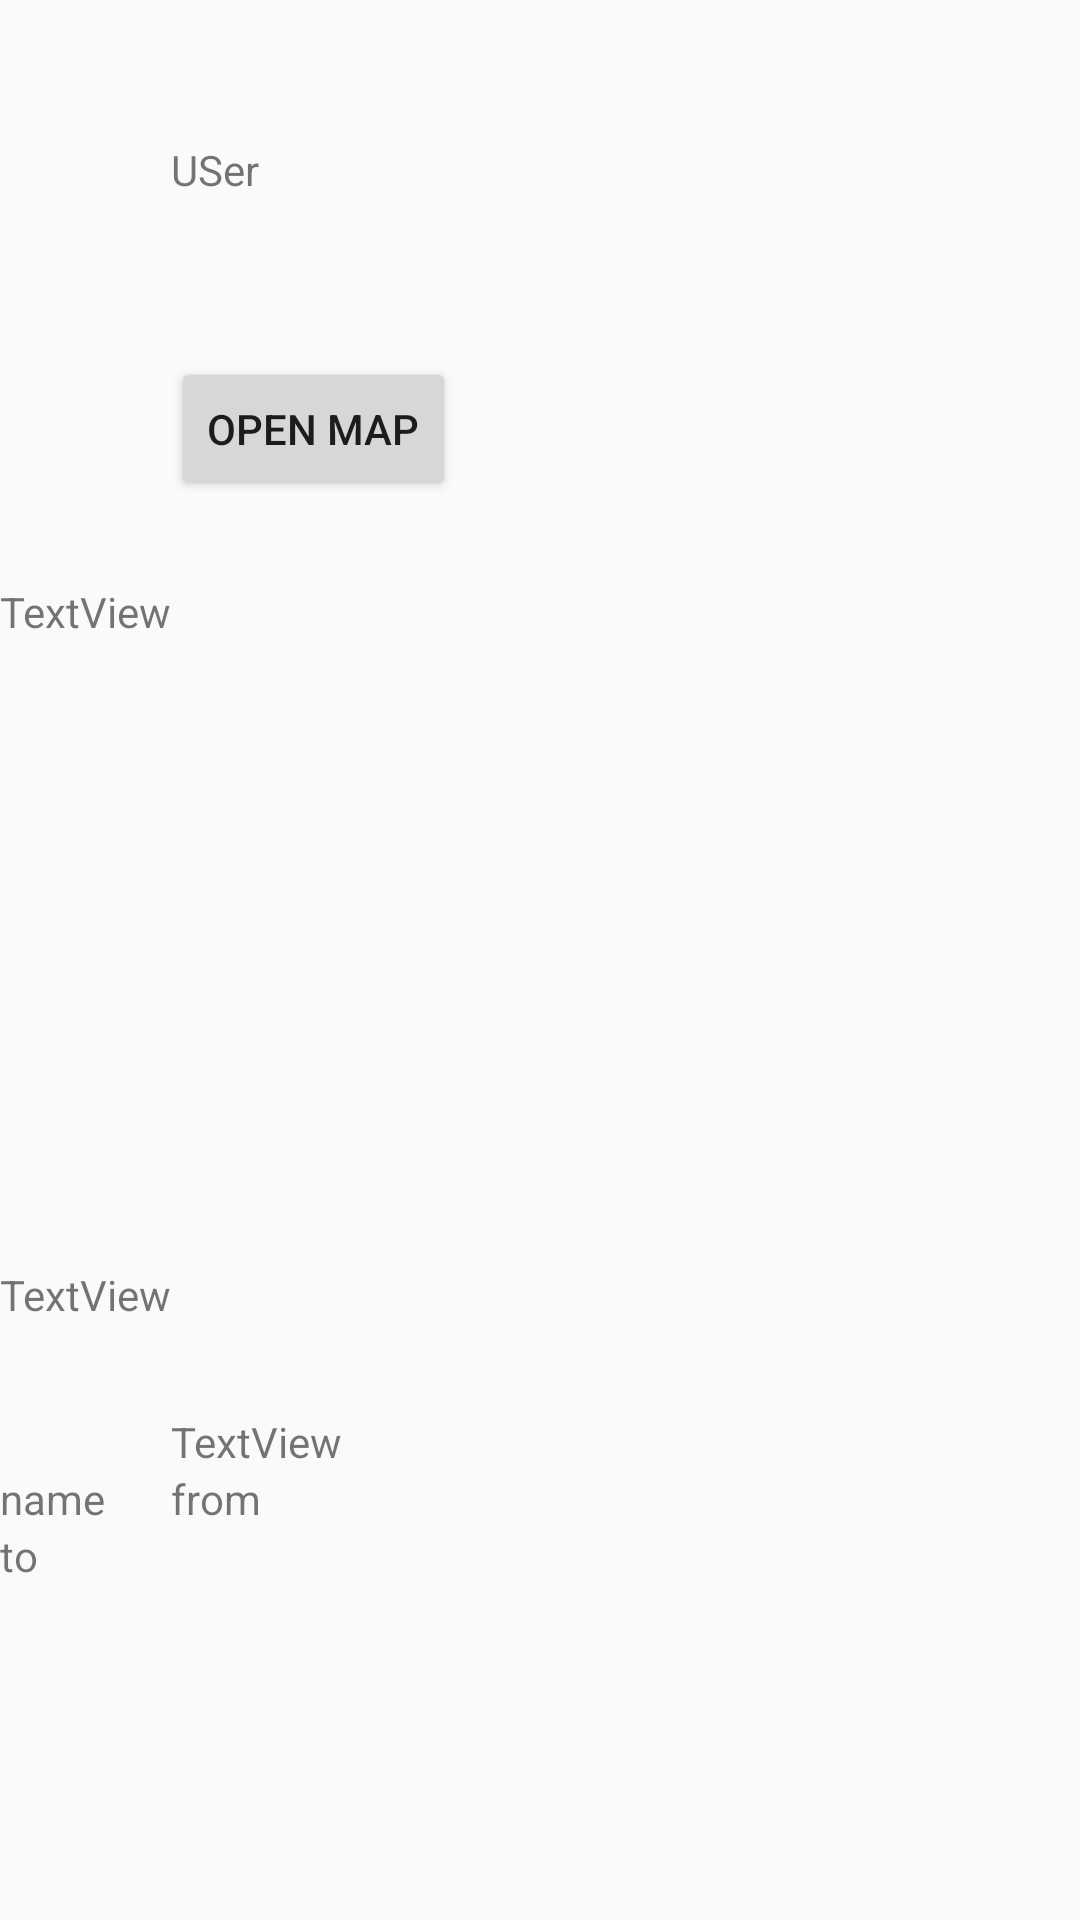

Reconstruct the res/layout file that produces this screen, plus the resources it refers to.
<!-- AndroidManifest.xml: application theme AppTheme -->
<!-- res/layout/content_details_of_event_for_user.xml -->
<?xml version="1.0" encoding="utf-8"?>
<RelativeLayout xmlns:android="http://schemas.android.com/apk/res/android"
    xmlns:app="http://schemas.android.com/apk/res-auto"
    xmlns:tools="http://schemas.android.com/tools"
    android:layout_width="match_parent"
    android:layout_height="match_parent"
    app:layout_behavior="@string/appbar_scrolling_view_behavior"
    tools:context=".DetailsOfEventForUser"
    tools:showIn="@layout/activity_details_of_event_for_user">
    <GridLayout
        android:layout_width="match_parent"
        android:layout_height="wrap_content"
        android:layout_alignParentTop="true"
        android:columnCount="2"
        android:rowCount="2"
        android:layout_alignParentRight="true"
        android:layout_alignParentEnd="true">

    <TextView
        android:id="@+id/userID"
        android:layout_width="wrap_content"
        android:layout_height="wrap_content"
        android:layout_alignParentTop="true"
        android:layout_centerHorizontal="true"
        android:layout_marginTop="100dp" />

    <TextView
        android:id="@+id/textView5"
        android:layout_width="wrap_content"
        android:layout_height="wrap_content"
        android:layout_alignParentTop="true"
        android:layout_centerHorizontal="true"
        android:layout_marginTop="47dp"
        android:text="USer" />
    <TextView
        android:id="@+id/tripName"
        android:layout_width="wrap_content"
        android:layout_height="wrap_content"
        android:layout_alignParentTop="true"
        android:layout_marginTop="61dp"
        android:text="TextView"
        tools:layout_editor_absoluteX="0dp"
        tools:layout_editor_absoluteY="0dp" />

    <Button
        android:id="@+id/mapBtn"
        android:layout_width="wrap_content"
        android:layout_height="wrap_content"
        android:layout_alignParentBottom="true"
        android:layout_marginBottom="146dp"
        android:text="open map" />

    <TextView
        android:id="@+id/tripFrom"
        android:layout_width="wrap_content"
        android:layout_height="wrap_content"
        android:layout_alignParentTop="true"
        android:layout_marginTop="109dp"
        android:text="TextView" />

    <TextView
        android:id="@+id/Tripto"
        android:layout_width="wrap_content"
        android:layout_height="wrap_content"
        android:layout_alignParentTop="true"
        android:layout_marginTop="158dp"
        android:text="TextView" />

    <TextView
        android:id="@+id/textView7"
        android:layout_width="wrap_content"
        android:layout_height="wrap_content"
        android:layout_alignTop="@+id/tripName"
        android:text="name" />

    <TextView
        android:id="@+id/textView8"
        android:layout_width="wrap_content"
        android:layout_height="wrap_content"

        android:layout_alignTop="@+id/tripFrom"
        android:text="from" />

    <TextView
        android:id="@+id/textView9"
        android:layout_width="wrap_content"
        android:layout_height="wrap_content"
        android:layout_alignBottom="@+id/Tripto"

        android:text="to" />
    </GridLayout>
</RelativeLayout>
<!-- res/layout/activity_details_of_event_for_user.xml (included above) -->
<?xml version="1.0" encoding="utf-8"?>
<android.support.design.widget.CoordinatorLayout xmlns:android="http://schemas.android.com/apk/res/android"
    xmlns:app="http://schemas.android.com/apk/res-auto"
    xmlns:tools="http://schemas.android.com/tools"
    android:layout_width="match_parent"
    android:layout_height="match_parent"
    tools:context=".DetailsOfEventForUser">

    <android.support.design.widget.AppBarLayout
        android:layout_width="match_parent"
        android:layout_height="wrap_content"
        android:theme="@style/AppTheme.AppBarOverlay">

        <android.support.v7.widget.Toolbar
            android:id="@+id/toolbar"
            android:layout_width="match_parent"
            android:layout_height="?attr/actionBarSize"
            android:background="?attr/colorPrimary"
            app:popupTheme="@style/AppTheme.PopupOverlay" />

    </android.support.design.widget.AppBarLayout>

    <include layout="@layout/content_details_of_event_for_user" />

    <android.support.design.widget.FloatingActionButton
        android:id="@+id/fab"
        android:layout_width="wrap_content"
        android:layout_height="wrap_content"
        android:layout_gravity="bottom|end"
        android:layout_margin="@dimen/fab_margin"
        app:srcCompat="@android:drawable/ic_dialog_email" />

</android.support.design.widget.CoordinatorLayout>
<!-- resources referenced by this layout -->
<resources>
  <style name="AppTheme.AppBarOverlay" parent="ThemeOverlay.AppCompat.Dark.ActionBar" />
  <style name="AppTheme.PopupOverlay" parent="ThemeOverlay.AppCompat.Light" />
  <style name="AppTheme" parent="Theme.AppCompat.Light.DarkActionBar">
          
          <item name="colorPrimary">@color/violet</item>
          <item name="colorPrimaryDark">@color/violet</item>
          <item name="colorAccent">@color/mov</item>
      </style>
  <color name="violet">#660066</color>
  <color name="mov">#8b0a50</color>
</resources>
